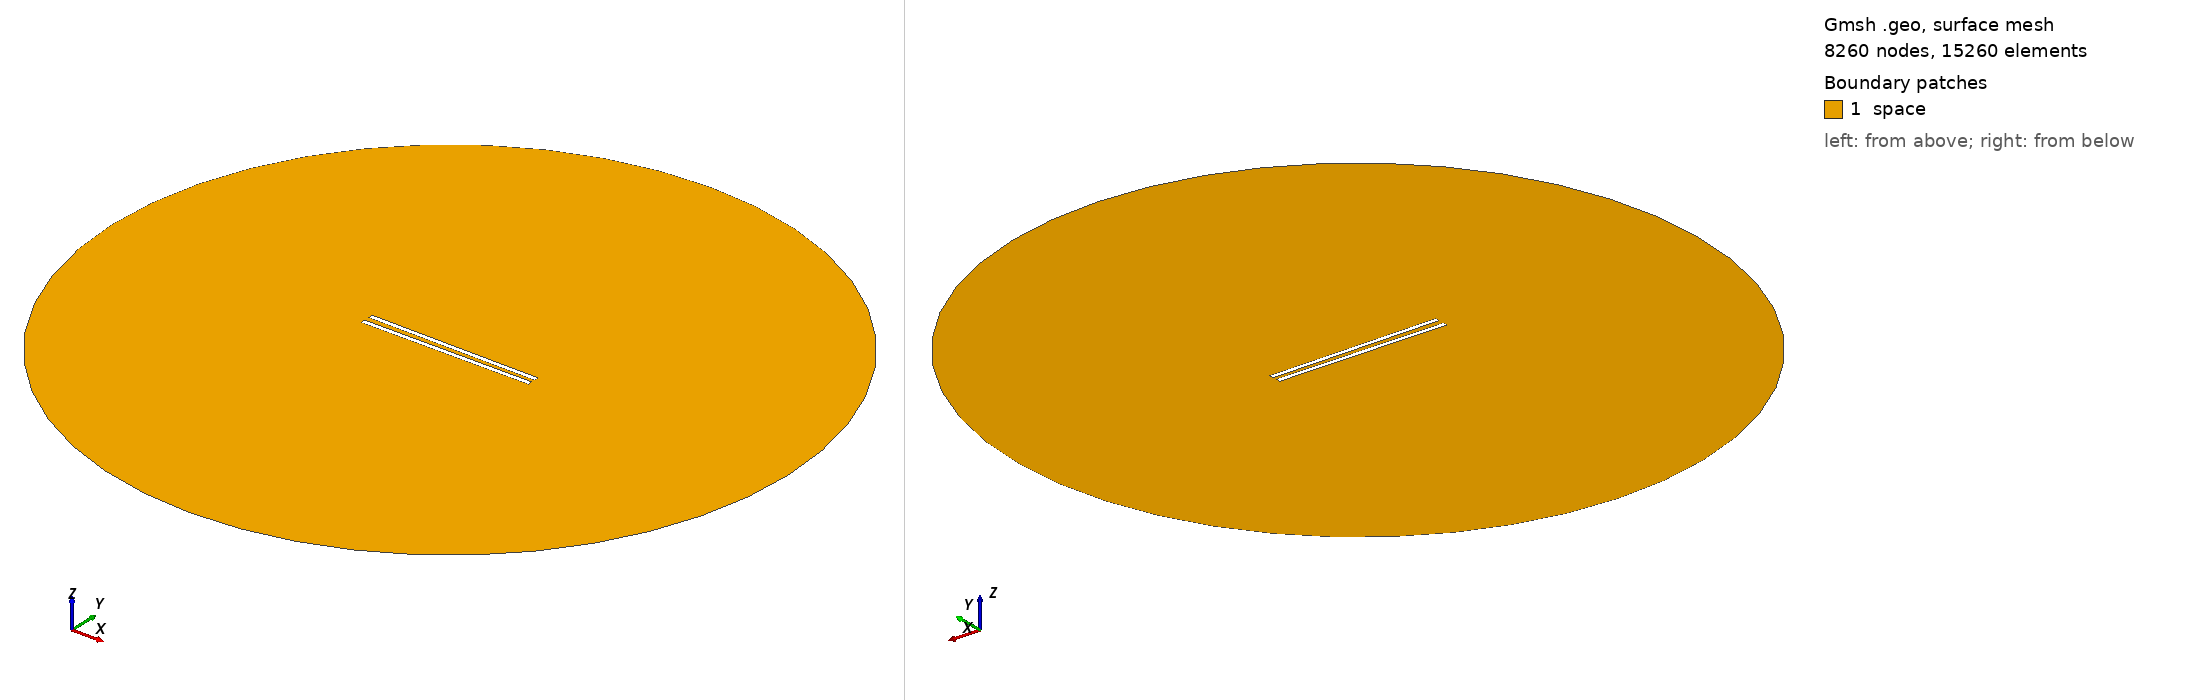

Gmsh geometry script, surface-meshed: 8260 nodes, 15260 surface elements. Boundary patches (legend numbers): 1 space. Left view from above one corner, right view from below the opposite corner. Legend entries are the model's physical surfaces. The drawing asked Gmsh for element sizes between 1% and 20% of the model's largest extent; the script's own settings can give other sizes.

=== 898.geo (drawn) ===
// Set the geometry kernel
SetFactory("OpenCASCADE");

//---------------------------------------
// Rectangles
//---------------------------------------

// Rectangle 1 (top)
Point(1) = {-49.455555555555556, 1.25, 0, 1.0};
Point(2) = {49.455555555555556, 1.25, 0, 1.0};
Point(3) = {49.455555555555556, 4.161111111111111, 0, 1.0};
Point(4) = {-49.455555555555556, 4.161111111111111, 0, 1.0};

Line(1) = {1, 2};
Line(2) = {2, 3};
Line(3) = {3, 4};
Line(4) = {4, 1};

Line Loop(1) = {1, 2, 3, 4};
Plane Surface(1) = {1};

Rotate { {0, 0, 1}, {0,  1.25,  0}, -0.01 } {
  Surface{1};
}

// Rectangle 2 (bottom)
Point(5) = {-49.455555555555556, -1.25, 0, 1.0};
Point(6) = {49.455555555555556, -1.25, 0, 1.0};
Point(7) = {49.455555555555556, -4.161111111111111, 0, 1.0};
Point(8) = {-49.455555555555556, -4.161111111111111, 0, 1.0};

Line(5) = {5, 6};
Line(6) = {6, 7};
Line(7) = {7, 8};
Line(8) = {8, 5};

Line Loop(2) = {5, 6, 7, 8};
Plane Surface(2) = {2}; 


//---------------------------------------
// Circle
//---------------------------------------

// Define points
Point(9) = {0, 0, 0};        // Center
Point(10) = {200, 0, 0};     // Start point
Point(11) = {0, 200, 0};     // 90 degrees
Point(12) = {-200, 0, 0};    // 180 degrees
Point(13) = {0, -200, 0};    // 270 degrees

// Define circle arcs (each needs start, center, end)
Circle(9) = {10, 9, 11};
Circle(10) = {11, 9, 12};
Circle(11) = {12, 9, 13};
Circle(12) = {13, 9, 10};

// Define curve loop and surface if needed
Curve Loop(3) = {9, 10, 11, 12};
Surface(3) = {3};

//---------------------------------------
// Define Physical Groups
//---------------------------------------                

//--- Physical Curves
// Physical groups for boundaries
Physical Line("force_segment", 10) = {1};
Physical Line("upper_plate", 11) = {2, 3, 4};
Physical Line("lower_plate", 12) = {5, 6, 7, 8};
Physical Line("boundary", 20) = {9, 10, 11, 12};

// Subtract Rectangles from Circle
BooleanDifference{ Surface{3}; Delete; }{ Surface{1}; Surface{2}; Delete; }
//--- Physical Surfaces
Physical Surface("space", 30) = {3};


//---------------------------------------
// Fine mesh near the plates
//--------------------------------------- 

// Define a distance field for mesh refinement
Field[1] = Distance;
Field[1].CurvesList = {1, 2, 3, 4, 5, 6, 7, 8};  // Rectangle curves
Field[1].NumPointsPerCurve = 200;

c = 0.3;
// Define threshold field to control mesh size based on distance to attractor
Field[2] = Threshold;
Field[2].IField = 1;
Field[2].LcMin = c; // Minimum element size near the attractor
Field[2].LcMax = 100*c;  // Maximum element size away from the attractor
Field[2].DistMin = 0.01;
Field[2].DistMax = 40;

Background Field = 2;

//---------------------------------------
// 6. Generate the Mesh
//---------------------------------------
Mesh 2;  // 2D mesh generation
